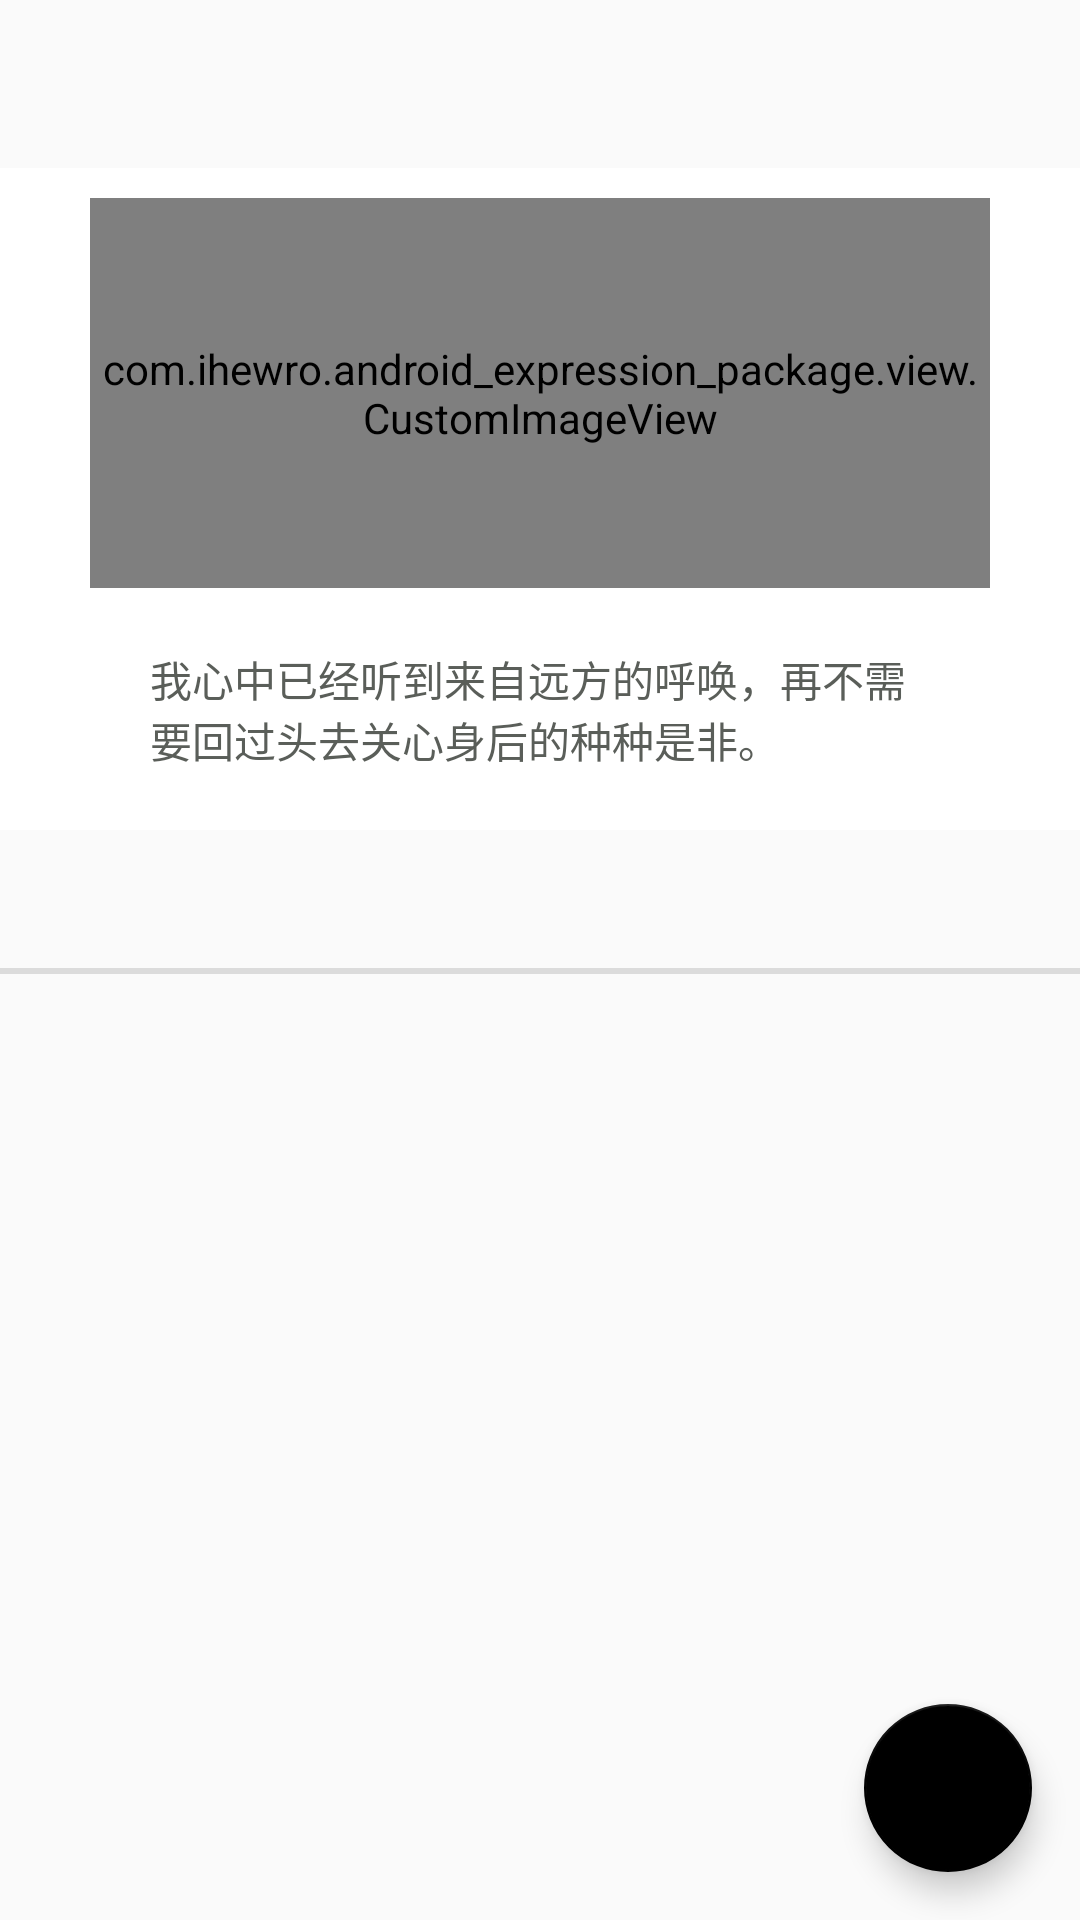

This screen was rendered from an Android layout file. Write that file and the resources it references.
<!-- AndroidManifest.xml: application theme AppTheme -->
<!-- res/layout/activity_main.xml -->
<?xml version="1.0" encoding="utf-8"?>
<android.support.design.widget.CoordinatorLayout
    xmlns:android="http://schemas.android.com/apk/res/android"
    xmlns:app="http://schemas.android.com/apk/res-auto"
    xmlns:tools="http://schemas.android.com/tools"
    android:layout_width="match_parent"
    android:layout_height="match_parent"
    android:id="@+id/main_item"
    tools:context="com.ihewro.android_expression_package.activity.MainActivity">

    <android.support.design.widget.AppBarLayout
        android:id="@+id/appbar"
        android:layout_width="match_parent"
        android:layout_height="wrap_content">

        <android.support.design.widget.CollapsingToolbarLayout
            android:id="@+id/collapsing_toolbar"
            android:layout_width="match_parent"
            android:layout_height="match_parent"
            app:titleEnabled="false"
            app:contentScrim="?attr/colorPrimary"
            app:layout_scrollFlags="scroll|exitUntilCollapsed">
            <LinearLayout
                android:layout_width="match_parent"
                android:layout_height="wrap_content"
                app:layout_collapseMode="pin"
                android:orientation="vertical">
                <android.support.v7.widget.Toolbar
                    android:id="@+id/toolbar"
                    android:layout_width="match_parent"
                    android:layout_height="?attr/actionBarSize"
                    app:popupTheme="@style/ThemeOverlay.AppCompat.Light" />

                <LinearLayout
                    android:layout_width="match_parent"
                    android:layout_height="wrap_content"
                    android:orientation="vertical"
                    android:background="@color/white">

                    <com.ihewro.android_expression_package.view.CustomImageView
                        android:id="@+id/top_image"
                        android:layout_marginTop="10dp"
                        android:layout_marginLeft="30dp"
                        android:layout_marginRight="30dp"
                        android:layout_width="fill_parent"
                        android:layout_height="130dp"
                        android:src="@drawable/header"
                        android:scaleType="centerCrop"
                        android:clickable="true"
                        android:background="?attr/selectableItemBackground"

                        />


                    <TextView
                        android:clickable="true"
                        android:background="?attr/selectableItemBackground"
                        android:id="@+id/one_text"
                        android:layout_width="match_parent"
                        android:layout_height="wrap_content"
                        android:layout_gravity="bottom"
                        android:paddingBottom="20dp"
                        android:paddingLeft="50dp"
                        android:paddingRight="50dp"
                        android:paddingTop="20dp"
                        android:text="我心中已经听到来自远方的呼唤，再不需要回过头去关心身后的种种是非。"
                        android:textColor="#5a5e59" />

                </LinearLayout>
            </LinearLayout>

        </android.support.design.widget.CollapsingToolbarLayout>

        <LinearLayout
            android:layout_width="match_parent"
            android:layout_height="wrap_content"
            android:orientation="horizontal">

            
            <android.support.design.widget.TabLayout
                android:id="@+id/tab_layout"
                android:layout_weight="1"
                android:layout_height="wrap_content"
                app:textAllCaps="false"
                android:background="@drawable/layer_list"
                android:layout_width="0dp" />

            <LinearLayout
                android:layout_width="wrap_content"
                android:layout_height="match_parent"
                android:background="@drawable/layer_list"
                >
                <ImageView
                    android:id="@+id/add_exp"
                    android:clickable="true"
                    android:paddingLeft="15dp"
                    android:paddingRight="15dp"
                    android:background="?attr/selectableItemBackgroundBorderless"
                    android:layout_width="wrap_content"
                    android:layout_height="wrap_content"
                    android:layout_gravity="center_vertical"
                    android:src="@drawable/ic_add_black_24dp"/>
            </LinearLayout>
        </LinearLayout>
    </android.support.design.widget.AppBarLayout>


    <android.support.v4.view.ViewPager
        android:id="@+id/viewPager"
        android:layout_width="match_parent"
        android:layout_height="match_parent"
        app:layout_behavior="@string/appbar_scrolling_view_behavior" />


    <EditText
        android:id="@+id/search_input"
        android:layout_width="match_parent"
        android:background="@drawable/rect_gray"
        android:layout_height="wrap_content"
        android:inputType="text"
        android:layout_marginBottom="20dp"
        android:layout_marginTop="16dp"
        android:layout_marginStart="10dp"
        android:paddingTop="10dp"
        android:paddingBottom="10dp"
        android:paddingStart="15dp"
        android:layout_marginEnd="90dp"
        android:visibility="gone"
        android:textSize="12sp"
        android:hint="输入关键字搜索，按返回键关闭搜索"
        android:layout_gravity="end|bottom"
        tools:targetApi="o" />


    <android.support.design.widget.FloatingActionButton
        android:id="@+id/fab_search"
        android:layout_width="wrap_content"
        android:layout_height="wrap_content"
        android:clickable="true"
        android:layout_margin="16dp"
        android:layout_gravity="end|bottom"
        android:src="@drawable/ic_search_black_24dp" />

</android.support.design.widget.CoordinatorLayout>
<!-- resources referenced by this layout -->
<resources>
  <color name="text_secondary_light">#b3ffffff</color>
  <color name="white">#ffffff</color>
  <!-- drawable header: jpeg bitmap (drawable-xxhdpi, 37595 bytes) -->
  <!-- drawable layer_list (drawable) -->
  <?xml version="1.0" encoding="utf-8"?>
  <layer-list xmlns:android="http://schemas.android.com/apk/res/android">
  
      
      
      <item
          android:left="0dp"
          android:top="2dp">
  
          <shape android:shape="rectangle">
              <gradient
                  android:angle="270"
                  android:endColor="@color/ripple_dark"
                  android:startColor="@color/ripple_dark"/>
          </shape>
      </item>
  
      
      
      <item
          android:bottom="2dp">
  
          <shape android:shape="rectangle">
              <gradient
                  android:angle="270"
                  android:endColor="@color/theme_color_primary"
                  android:startColor="@color/theme_color_primary"/>
  
  
          </shape>
      </item>
  
  </layer-list>
  <!-- drawable rect_gray (drawable) -->
  <?xml version="1.0" encoding="utf-8"?>
  <shape xmlns:android="http://schemas.android.com/apk/res/android"
      android:shape="rectangle">
      
      <solid android:color="#fafafa"></solid>
  
      
      <stroke android:width="1dp" android:color="#D5D5D5"></stroke>
  
      
      <corners android:radius="20dp" />
  
  </shape>
  <style name="AppTheme" parent="Theme.AppCompat.Light.NoActionBar">
          
          <item name="colorPrimary">@color/theme_color_primary</item>
          <item name="colorPrimaryDark">@color/theme_color_primary_dark</item>
          <item name="colorAccent">@color/theme_color_primary_trans</item>
      </style>
  <color name="ripple_dark">@color/mid_grey</color>
  <color name="theme_color_primary">#fafafa</color>
  <color name="theme_color_primary_dark">#c7c7c7</color>
  <color name="theme_color_primary_trans">#000000</color>
  <color name="mid_grey">#40808080</color>
</resources>
